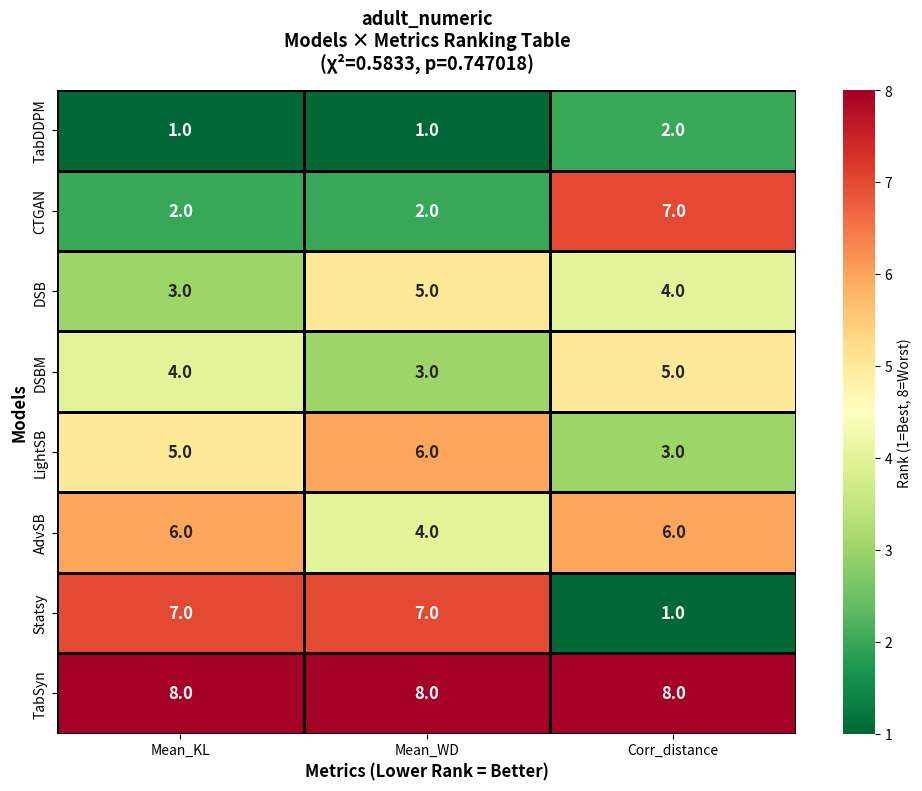
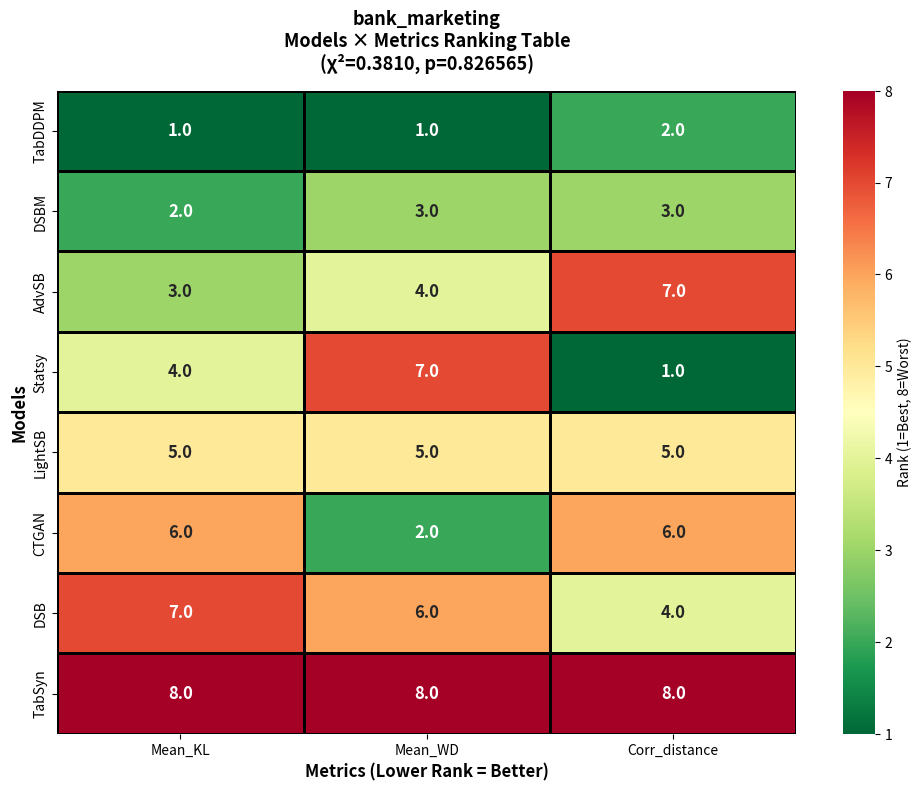
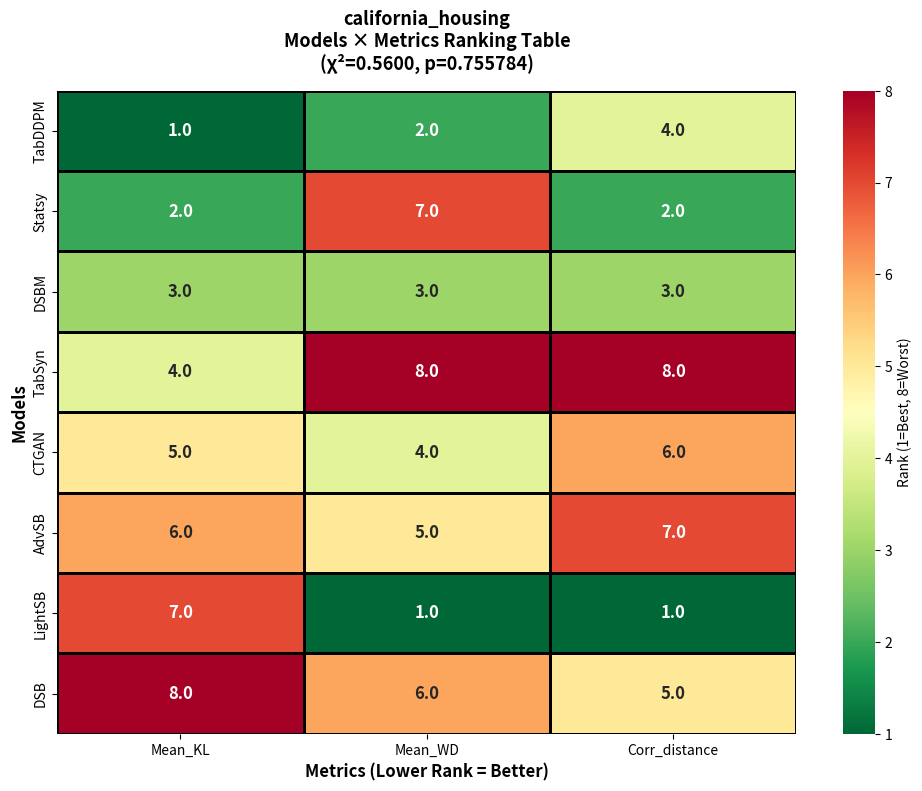
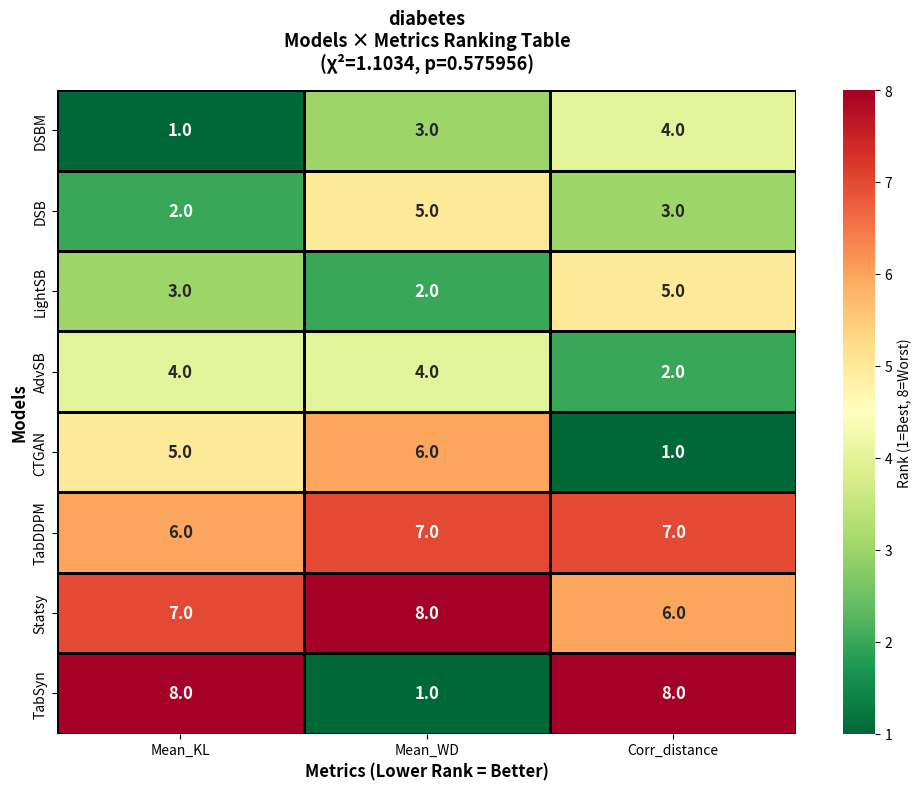
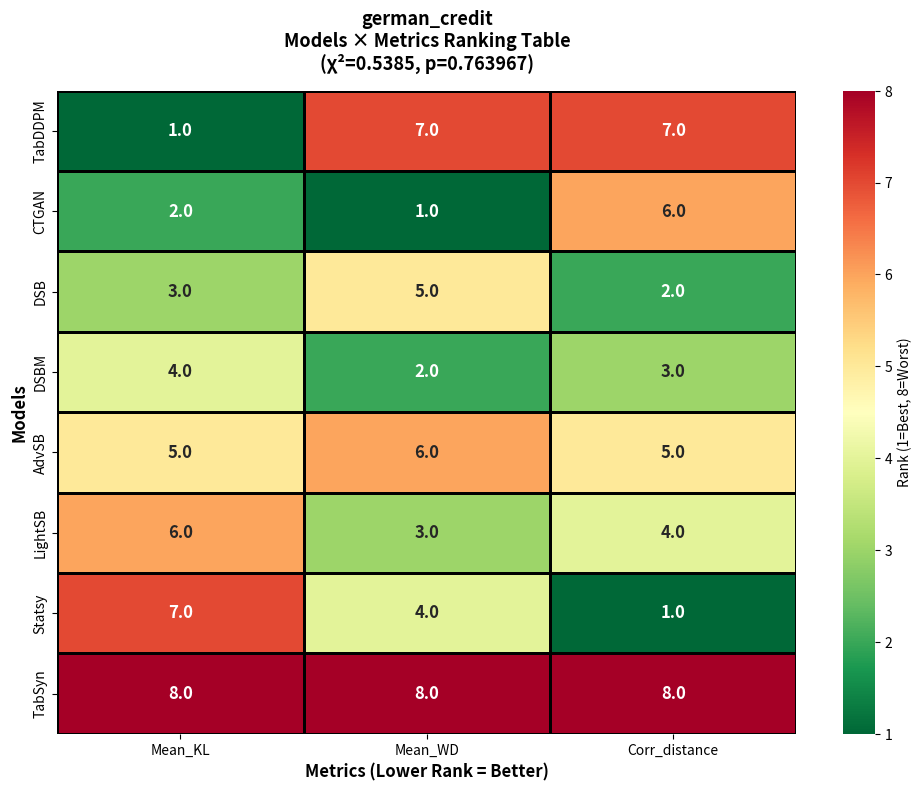
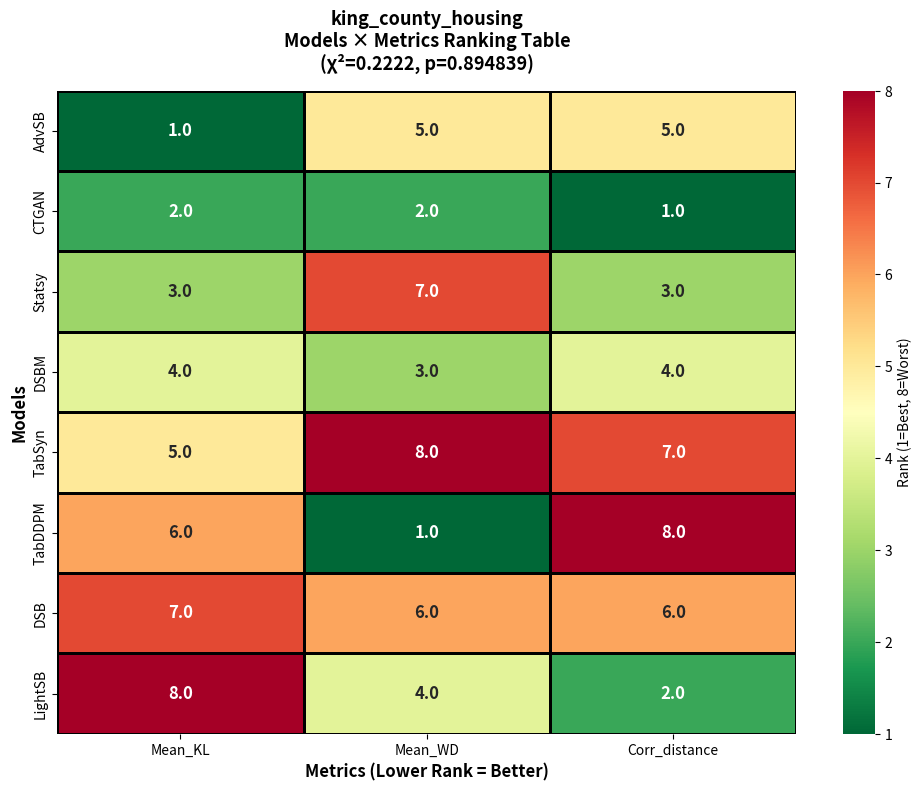
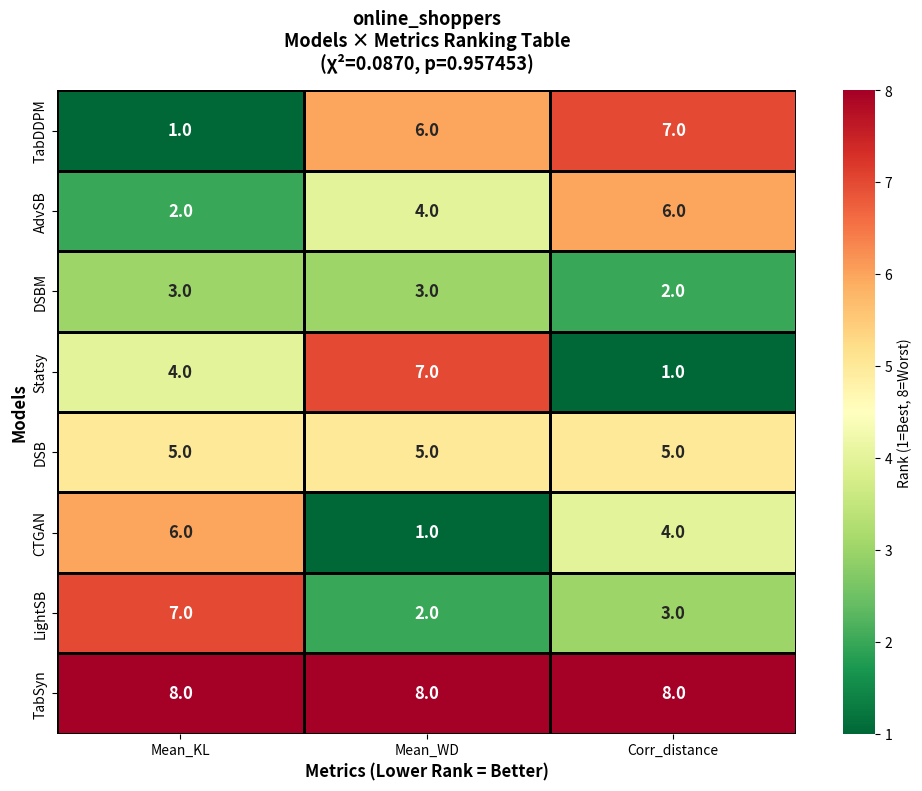

The matplotlib source for these figures, in order:
"""
Extract metrics from PDF, create ranking tables per dataset, and perform Wilcoxon test

This script:
1. Extracts metrics from PDF data
2. For EACH dataset: ranks models (1=best, 8=worst) for each metric
3. Creates a ranking table PER DATASET (models as rows, metrics as columns)
4. Generates separate PNG for each dataset
5. Performs Wilcoxon signed-rank test on each dataset's rankings
6. Computes TOTAL RANK SUM per model (equally weighted metrics)
7. Creates FINAL TIER LIST with average model rank across datasets
8. Handles ties: models with equal rank sum get same tier position
9. Uses only 3 metrics: Mean_KL, Mean_WD, Corr_distance
10. Excludes: TabPFN (no data), online_news_popularity, covertype
"""

import pandas as pd
import numpy as np
from scipy import stats
import matplotlib.pyplot as plt
import seaborn as sns
import os
from typing import Dict, Tuple, List

# ============================================================================
# DATA FROM PDF (extracted)
# ============================================================================

DATASETS = {
    "california_housing": {
        "CTGAN": {"Mean_KL": 0.087, "Mean_WD": 0.0917, "Corr_distance": 1.01},
        "TabDDPM": {"Mean_KL": 0.011, "Mean_WD": 0.0501, "Corr_distance": 0.94},
        "TabSyn": {"Mean_KL": 0.08, "Mean_WD": 30.8, "Corr_distance": 1.68},
        "Statsy": {"Mean_KL": 0.039, "Mean_WD": 0.859, "Corr_distance": 0.785},
        "DSB": {"Mean_KL": 0.285, "Mean_WD": 0.3009, "Corr_distance": 0.940},
        "DSBM": {"Mean_KL": 0.05, "Mean_WD": 0.08, "Corr_distance": 0.89},
        "AdvSB": {"Mean_KL": 0.11, "Mean_WD": 0.11, "Corr_distance": 1.45},
        "LightSB": {"Mean_KL": 0.182, "Mean_WD": 0.030, "Corr_distance": 0.731},
    },
    
    "diabetes": {
        "CTGAN": {"Mean_KL": 0.286, "Mean_WD": 0.5911, "Corr_distance": 0.071},
        "TabDDPM": {"Mean_KL": 0.450, "Mean_WD": 1.5518, "Corr_distance": 2.56},
        "TabSyn": {"Mean_KL": 6.99, "Mean_WD": 0.026, "Corr_distance": 5.85},
        "Statsy": {"Mean_KL": 2.722, "Mean_WD": 2.459, "Corr_distance": 1.721},
        "DSB": {"Mean_KL": 0.175, "Mean_WD": 0.2705, "Corr_distance": 0.99},
        "DSBM": {"Mean_KL": 0.14, "Mean_WD": 0.18, "Corr_distance": 1.01},
        "AdvSB": {"Mean_KL": 0.28, "Mean_WD": 0.23, "Corr_distance": 0.98},
        "LightSB": {"Mean_KL": 0.179, "Mean_WD": 0.143, "Corr_distance": 1.242},
    },
    
    "king_county_housing": {
        "CTGAN": {"Mean_KL": 0.279, "Mean_WD": 0.0738, "Corr_distance": 0.75},
        "TabDDPM": {"Mean_KL": 0.3719, "Mean_WD": 0.040, "Corr_distance": 3.16},
        "TabSyn": {"Mean_KL": 0.33, "Mean_WD": 378, "Corr_distance": 2.82},
        "Statsy": {"Mean_KL": 0.289, "Mean_WD": 2.166, "Corr_distance": 1.217},
        "DSB": {"Mean_KL": 0.381, "Mean_WD": 0.3949, "Corr_distance": 2.03},
        "DSBM": {"Mean_KL": 0.32, "Mean_WD": 0.25, "Corr_distance": 1.23},
        "AdvSB": {"Mean_KL": 0.19, "Mean_WD": 0.32, "Corr_distance": 1.57},
        "LightSB": {"Mean_KL": 0.611, "Mean_WD": 0.252, "Corr_distance": 0.896},
    },
    
    "adult_numeric": {
        "CTGAN": {"Mean_KL": 0.315, "Mean_WD": 0.1351, "Corr_distance": 1.12},
        "TabDDPM": {"Mean_KL": 0.020, "Mean_WD": 0.0351, "Corr_distance": 0.36},
        "TabSyn": {"Mean_KL": 4.3, "Mean_WD": 8.74, "Corr_distance": 4.01},
        "Statsy": {"Mean_KL": 0.788, "Mean_WD": 1.649, "Corr_distance": 0.198},
        "DSB": {"Mean_KL": 0.339, "Mean_WD": 0.3573, "Corr_distance": 0.57},
        "DSBM": {"Mean_KL": 0.57, "Mean_WD": 0.29, "Corr_distance": 0.58},
        "AdvSB": {"Mean_KL": 0.65, "Mean_WD": 0.29, "Corr_distance": 0.94},
        "LightSB": {"Mean_KL": 0.641, "Mean_WD": 0.374, "Corr_distance": 0.414},
    },
    
    "bank_marketing": {
        "CTGAN": {"Mean_KL": 0.250, "Mean_WD": 0.0921, "Corr_distance": 0.35},
        "TabDDPM": {"Mean_KL": 0.016, "Mean_WD": 0.0244, "Corr_distance": 0.13},
        "TabSyn": {"Mean_KL": 1.09, "Mean_WD": 278, "Corr_distance": 2.21},
        "Statsy": {"Mean_KL": 0.076, "Mean_WD": 1.312, "Corr_distance": 0.019},
        "DSB": {"Mean_KL": 0.305, "Mean_WD": 0.3180, "Corr_distance": 0.20},
        "DSBM": {"Mean_KL": 0.06, "Mean_WD": 0.12, "Corr_distance": 0.16},
        "AdvSB": {"Mean_KL": 0.07, "Mean_WD": 0.17, "Corr_distance": 0.58},
        "LightSB": {"Mean_KL": 0.214, "Mean_WD": 0.178, "Corr_distance": 0.303},
    },
    
    "online_shoppers": {
        "CTGAN": {"Mean_KL": 0.391, "Mean_WD": 0.0775, "Corr_distance": 0.85},
        "TabDDPM": {"Mean_KL": 0.098, "Mean_WD": 1.1357, "Corr_distance": 3.34},
        "TabSyn": {"Mean_KL": 0.92, "Mean_WD": 68, "Corr_distance": 4.33},
        "Statsy": {"Mean_KL": 0.198, "Mean_WD": 2.161, "Corr_distance": 0.056},
        "DSB": {"Mean_KL": 0.355, "Mean_WD": 0.3539, "Corr_distance": 0.86},
        "DSBM": {"Mean_KL": 0.14, "Mean_WD": 0.2, "Corr_distance": 0.71},
        "AdvSB": {"Mean_KL": 0.11, "Mean_WD": 0.24, "Corr_distance": 0.9},
        "LightSB": {"Mean_KL": 0.508, "Mean_WD": 0.121, "Corr_distance": 0.775},
    },
    
    "german_credit": {
        "CTGAN": {"Mean_KL": 0.308, "Mean_WD": 0.1795, "Corr_distance": 0.86},
        "TabDDPM": {"Mean_KL": 0.270, "Mean_WD": 0.8204, "Corr_distance": 0.96},
        "TabSyn": {"Mean_KL": 7.69, "Mean_WD": 212, "Corr_distance": 3.22},
        "Statsy": {"Mean_KL": 1.733, "Mean_WD": 0.2834, "Corr_distance": 0.283},
        "DSB": {"Mean_KL": 0.314, "Mean_WD": 0.3365, "Corr_distance": 0.38},
        "DSBM": {"Mean_KL": 0.33, "Mean_WD": 0.18, "Corr_distance": 0.47},
        "AdvSB": {"Mean_KL": 0.44, "Mean_WD": 0.36, "Corr_distance": 0.74},
        "LightSB": {"Mean_KL": 0.442, "Mean_WD": 0.195, "Corr_distance": 0.533},
    },
}

MODELS = ["CTGAN", "TabDDPM", "TabSyn", "Statsy", "DSB", "DSBM", "AdvSB", "LightSB"]
METRICS = ["Mean_KL", "Mean_WD", "Corr_distance"]

# ============================================================================
# RANKING FUNCTION
# ============================================================================

def rank_metric(values_dict: Dict[str, float], metric_name: str, direction: str = "lower") -> Dict[str, int]:
    """
    Rank models for a metric.
    
    Args:
        values_dict: Dictionary of model_name -> value
        metric_name: Name of metric
        direction: "lower" if lower is better, "higher" if higher is better
    
    Returns:
        Dictionary of model_name -> rank (1=best, 8=worst)
    """
    # Get non-None values
    valid_models = {m: v for m, v in values_dict.items() if v is not None}
    
    if not valid_models:
        return {m: np.nan for m in MODELS}
    
    # Rank based on direction
    if direction == "lower":
        # Lower values are better
        sorted_models = sorted(valid_models.items(), key=lambda x: x[1])
    else:
        # Higher values are better
        sorted_models = sorted(valid_models.items(), key=lambda x: x[1], reverse=True)
    
    # Assign ranks
    ranks = {}
    for rank, (model, value) in enumerate(sorted_models, 1):
        ranks[model] = rank
    
    # Assign NaN for missing values
    for model in MODELS:
        if model not in ranks:
            ranks[model] = np.nan
    
    return ranks

# ============================================================================
# CREATE RANK TABLE FOR EACH DATASET
# ============================================================================

def create_rank_table_for_dataset(dataset_name: str, dataset_data: Dict) -> pd.DataFrame:
    """
    Create ranking table for a single dataset.
    Models as rows, metrics as columns.
    Ranks: 1=best, 8=worst (for each metric within this dataset)
    
    Returns:
        DataFrame with models as rows, metrics as columns
    """
    
    rank_table = {}
    
    for metric in METRICS:
        # Extract values for this metric across all models
        metric_values = {}
        for model in MODELS:
            if model in dataset_data:
                val = dataset_data[model].get(metric)
                if val is not None:
                    metric_values[model] = val
        
        # Determine direction (lower is always better for these metrics)
        direction = "lower"  # Lower is better for KL, WD, Corr_distance
        
        # Rank
        ranks = rank_metric(metric_values, metric, direction)
        rank_table[metric] = ranks
    
    return pd.DataFrame(rank_table)

# ============================================================================
# WILCOXON TEST FOR EACH DATASET
# ============================================================================

def perform_wilcoxon_test_for_dataset(dataset_name: str, rank_table: pd.DataFrame) -> Tuple[float, float]:
    """
    Perform Wilcoxon signed-rank test for a single dataset.
    Tests if metrics have significantly different average ranks.
    
    Returns:
        (stat, p_value)
    """
    print(f"\n{'='*80}")
    print(f"WILCOXON TEST: {dataset_name.upper()}")
    print('='*80)
    print("\nH₀: All metrics have equal average rank")
    print("H₁: Metrics have different average ranks")
    
    metrics = rank_table.columns.tolist()
    n_metrics = len(metrics)
    
    # Get average rank per metric
    avg_ranks = rank_table.mean(axis=0)
    print(f"\nAverage ranks per metric:")
    for metric, rank in avg_ranks.items():
        valid_count = rank_table[metric].notna().sum()
        print(f"  {metric:20s}: {rank:.3f} (n={int(valid_count)} models)")
    
    # Perform Friedman test
    # Remove rows with any NaN
    clean_data = rank_table.dropna()
    if len(clean_data) < 2:
        print(f"\nWarning: Not enough complete data for Friedman test (n={len(clean_data)})")
        return np.nan, np.nan
    
    from scipy.stats import friedmanchisquare
    stat, p_value = friedmanchisquare(*[clean_data[col].values for col in clean_data.columns])
    
    print(f"\nFriedman Test (χ² test for multiple treatments):")
    print(f"  Test statistic (χ²): {stat:.6f}")
    print(f"  P-value: {p_value:.6f}")
    print(f"  Significance level (α): 0.05")
    
    if p_value < 0.05:
        print(f"\n  Result: REJECT H₀ (p = {p_value:.6f} < 0.05) ✓")
        print("  Conclusion: Metrics have SIGNIFICANTLY DIFFERENT average ranks")
    else:
        print(f"\n  Result: FAIL TO REJECT H₀ (p = {p_value:.6f} ≥ 0.05)")
        print("  Conclusion: Metrics do NOT have significantly different average ranks")
    
    # Compute total rank sum per model (equally weighted metrics)
    print(f"\n{'─'*80}")
    print(f"TOTAL RANK SUM per Model (equally weighted metrics, lower = better):")
    print(f"{'─'*80}")
    rank_sums = rank_table.sum(axis=1).sort_values()
    for i, (model, rank_sum) in enumerate(rank_sums.items(), 1):
        print(f"  {i}. {model:15s}: {rank_sum:.1f}")
    
    return stat, p_value

# ============================================================================
# CREATE VISUALIZATION FOR EACH DATASET
# ============================================================================

def create_visualization(dataset_name: str, rank_table: pd.DataFrame, stat: float, p_value: float):
    """Create heatmap of rank table for a dataset."""
    
    fig, ax = plt.subplots(figsize=(10, 8), dpi=300)
    
    # Create heatmap
    sns.heatmap(rank_table, annot=True, fmt=".1f", cmap="RdYlGn_r",
                cbar_kws={"label": "Rank (1=Best, 8=Worst)"},
                linewidths=2, linecolor="black", ax=ax,
                vmin=1, vmax=8, annot_kws={"fontsize": 12, "fontweight": "bold"},
                cbar=True)
    
    # Title with Wilcoxon results
    if not np.isnan(p_value):
        title_str = f"{dataset_name}\nModels × Metrics Ranking Table\n(χ²={stat:.4f}, p={p_value:.6f})"
    else:
        title_str = f"{dataset_name}\nModels × Metrics Ranking Table"
    
    ax.set_title(title_str, fontsize=13, fontweight="bold", pad=15)
    ax.set_xlabel("Metrics (Lower Rank = Better)", fontsize=12, fontweight="bold")
    ax.set_ylabel("Models", fontsize=12, fontweight="bold")
    
    # Create output directory if needed
    os.makedirs("ranking_tables", exist_ok=True)
    
    # Save figure
    filename = f"ranking_tables/{dataset_name}_rank_table.png"
    plt.tight_layout()
    plt.savefig(filename, dpi=300, bbox_inches="tight")
    print(f"\n✓ Saved: {filename}")
    plt.close()

# ============================================================================
# CREATE FINAL TIER LIST
# ============================================================================

def create_final_tier_list(all_results: Dict) -> pd.DataFrame:
    """
    Create final tier list with average model rank across datasets.
    Models with equal rank sum get same tier position (dense ranking).
    
    Returns:
        DataFrame with tier list
    """
    print(f"\n\n{'='*80}")
    print("FINAL TIER LIST - MODEL RANKINGS ACROSS ALL DATASETS")
    print('='*80)
    
    # Collect all rank sums per model
    model_rank_sums = {model: [] for model in MODELS}
    
    for dataset_name in sorted(all_results.keys()):
        rank_table = all_results[dataset_name]["rank_table"]
        rank_sums = rank_table.sum(axis=1)
        for model in MODELS:
            if model in rank_sums.index:
                val = rank_sums[model]
                if not np.isnan(val):
                    model_rank_sums[model].append(val)
    
    # Calculate average rank sum per model
    avg_rank_sums = {}
    for model, sums in model_rank_sums.items():
        if sums:
            avg_rank_sums[model] = np.mean(sums)
        else:
            avg_rank_sums[model] = np.nan
    
    # Sort by average rank sum (ascending)
    sorted_models = sorted(
        [(m, s) for m, s in avg_rank_sums.items() if not np.isnan(s)],
        key=lambda x: x[1]
    )
    
    # Apply dense ranking with ties handling
    tier_data = []
    current_tier = 1
    prev_sum = None
    
    for idx, (model, avg_sum) in enumerate(sorted_models):
        # If rank sum changed, increment tier (dense ranking)
        if prev_sum is not None and avg_sum != prev_sum:
            current_tier = idx + 1
        
        num_datasets = len(model_rank_sums[model])
        tier_data.append({
            "Tier": current_tier,
            "Model": model,
            "Avg Rank Sum": f"{avg_sum:.2f}",
            "Datasets": num_datasets,
            "Status": "✓ BEST" if current_tier == 1 else ("✓" if current_tier <= 3 else "")
        })
        
        prev_sum = avg_sum
    
    tier_df = pd.DataFrame(tier_data)
    
    print("\n" + tier_df.to_string(index=False))
    
    # Legend
    print(f"\n{'─'*80}")
    print("Tier Assignment (Dense Ranking with Ties):")
    print("  - Models with equal Avg Rank Sum get same tier")
    print("  - Next tier number follows sequentially (no gaps in rank positions)")
    print("  - Lower Avg Rank Sum = Better performance")
    print(f"{'─'*80}\n")
    
    return tier_df

# ============================================================================
# MAIN
# ============================================================================

def main():
    """Main execution."""
    
    print("\n" + "="*80)
    print("RANKING TABLES WITH WILCOXON TEST (PER DATASET) + FINAL TIER LIST")
    print("="*80)
    print("\nStructure: Models as rows, Metrics as columns")
    print("Metrics: Mean_KL, Mean_WD, Corr_distance (lower rank = better)")
    print("Models: CTGAN, TabDDPM, TabSyn, Statsy, DSB, DSBM, AdvSB, LightSB")
    print(f"\nDatasets (excluding online_news_popularity, covertype):")
    for i, ds in enumerate(sorted(DATASETS.keys()), 1):
        print(f"  {i}. {ds}")
    print(f"\nDatasets: {len(DATASETS)}")
    print(f"Models: {len(MODELS)}")
    print(f"Metrics: {len(METRICS)}")
    
    # Create output directory
    os.makedirs("ranking_tables", exist_ok=True)
    
    # Process each dataset
    all_results = {}
    
    for dataset_name in sorted(DATASETS.keys()):
        dataset_data = DATASETS[dataset_name]
        
        print(f"\n\nProcessing: {dataset_name}")
        print("-" * 80)
        
        # Create rank table
        rank_table = create_rank_table_for_dataset(dataset_name, dataset_data)
        print("\nRank Table (Models × Metrics):")
        print(rank_table.to_string())
        
        # Perform Wilcoxon test
        stat, p_value = perform_wilcoxon_test_for_dataset(dataset_name, rank_table)
        
        # Create visualization
        create_visualization(dataset_name, rank_table, stat, p_value)
        
        # Store results
        all_results[dataset_name] = {
            "rank_table": rank_table,
            "stat": stat,
            "p_value": p_value
        }
    
    # Create final tier list
    tier_df = create_final_tier_list(all_results)
    
    # Save tier list
    tier_df.to_csv("ranking_tables/final_tier_list.csv", index=False)
    print(f"✓ Tier list saved: ranking_tables/final_tier_list.csv")
    
    print(f"\n{'='*80}")
    print(f"✓ All {len(DATASETS)} ranking table PNGs created in 'ranking_tables/' directory")
    print(f"✓ Final tier list with dense ranking created")
    print(f"✓ Each PNG shows: Models as rows, 3 metrics as columns")
    print(f"✓ Metrics used: Mean_KL, Mean_WD, Corr_distance (all lower=better)")
    print(f"✓ Tier positions: Equal rank sums get same tier, next model gets next tier number")
    print(f"{'='*80}\n")

if __name__ == "__main__":
    main()
